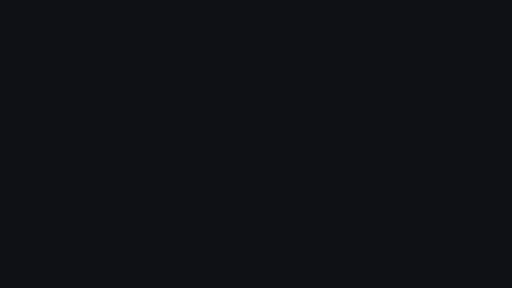
t = 0.00 s
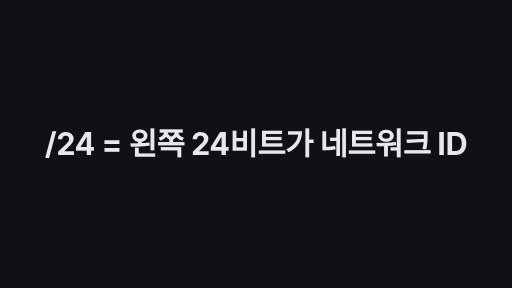
t = 1.70 s
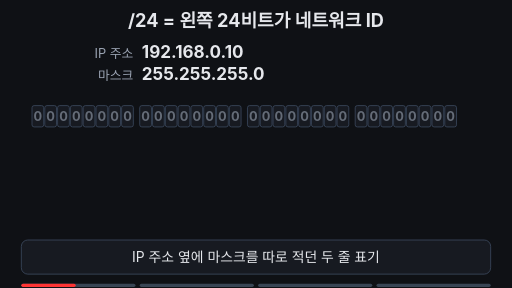
t = 3.40 s
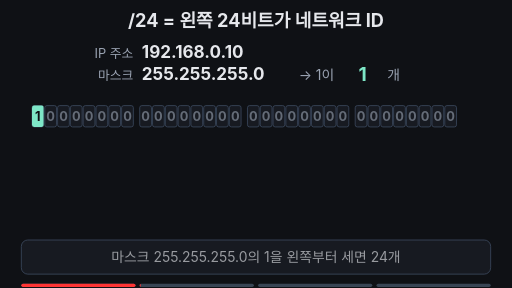
t = 4.98 s
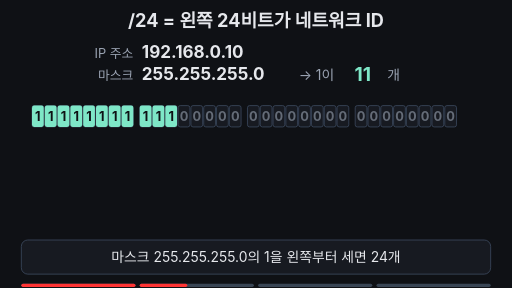
t = 6.69 s
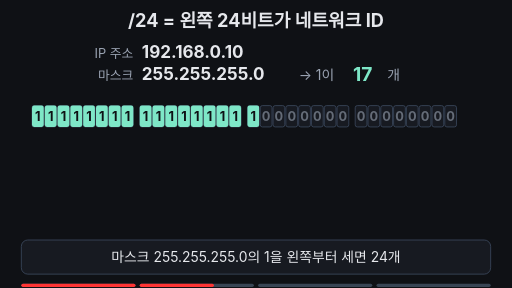
t = 7.67 s

The animated SVG that drew these frames (rendered in a browser with its animation timeline set to each time). Animation: 22 SMIL elements (animate=18,animateTransform=4); frames cover the first 7.67 s, repeats indefinitely.

<svg xmlns="http://www.w3.org/2000/svg" viewBox="0 0 960 540" width="960" height="540" font-family="-apple-system,'Apple SD Gothic Neo','Segoe UI',sans-serif">
<rect width="960" height="540" fill="#0f1115"/>
<text x="480" y="50" font-size="34" font-weight="700" fill="#e6e8ec" text-anchor="middle">/24 = 왼쪽 24비트가 네트워크 ID</text>
<g><animate attributeName="opacity" values="1;1;0;0;1" keyTimes="0;0.5;0.55;0.97;1" dur="14s" repeatCount="indefinite" begin="2s"/>
<g><animateTransform attributeName="transform" type="translate" values="0,0;0,0;0,20;0,20;0,0" keyTimes="0;0.5;0.55;0.97;1" dur="14s" repeatCount="indefinite" begin="2s"/>
<text x="250" y="108" font-size="24" fill="#9aa3b2" text-anchor="end">IP 주소</text><text x="266" y="108" font-size="32" font-weight="700" fill="#e6e8ec">192.168.0.10</text></g>
<g><animateTransform attributeName="transform" type="translate" values="0,0;0,0;0,-22;0,-22;0,0" keyTimes="0;0.5;0.55;0.97;1" dur="14s" repeatCount="indefinite" begin="2s"/>
<text x="250" y="150" font-size="24" fill="#9aa3b2" text-anchor="end">마스크</text><text x="266" y="150" font-size="32" font-weight="700" fill="#e6e8ec">255.255.255.0</text></g>
</g>
<defs><clipPath id="win"><rect x="640" y="118" width="80" height="44"/></clipPath>
<clipPath id="lit"><rect x="60" y="190" height="60" width="0"><animate attributeName="width" calcMode="discrete" values="0;22;46;70;94;118;142;166;190;224;248;272;296;320;344;368;392;426;450;474;498;522;546;570;594;0" keyTimes="0;0.212;0.224;0.236;0.248;0.26;0.272;0.284;0.296;0.308;0.32;0.332;0.344;0.356;0.368;0.38;0.392;0.404;0.416;0.428;0.44;0.452;0.464;0.476;0.488;0.99" dur="14s" repeatCount="indefinite" begin="2s"/></rect></clipPath></defs>
<g opacity="0"><animate attributeName="opacity" values="0;0;1;1;0;0" keyTimes="0;0.17;0.2;0.5;0.55;1" dur="14s" repeatCount="indefinite" begin="2s"/>
<text x="560" y="150" font-size="26" fill="#9aa3b2">→ 1이</text><text x="726" y="150" font-size="26" fill="#9aa3b2">개</text>
<g clip-path="url(#win)"><g><animateTransform attributeName="transform" type="translate" calcMode="discrete" values="0,0;0,-44;0,-88;0,-132;0,-176;0,-220;0,-264;0,-308;0,-352;0,-396;0,-440;0,-484;0,-528;0,-572;0,-616;0,-660;0,-704;0,-748;0,-792;0,-836;0,-880;0,-924;0,-968;0,-1012;0,-1056;0,0" keyTimes="0;0.212;0.224;0.236;0.248;0.26;0.272;0.284;0.296;0.308;0.32;0.332;0.344;0.356;0.368;0.38;0.392;0.404;0.416;0.428;0.44;0.452;0.464;0.476;0.488;0.99" dur="14s" repeatCount="indefinite" begin="2s"/>
<text x="680" y="152" font-size="36" font-weight="700" fill="#7ee7c7" text-anchor="middle">0</text>
<text x="680" y="196" font-size="36" font-weight="700" fill="#7ee7c7" text-anchor="middle">1</text>
<text x="680" y="240" font-size="36" font-weight="700" fill="#7ee7c7" text-anchor="middle">2</text>
<text x="680" y="284" font-size="36" font-weight="700" fill="#7ee7c7" text-anchor="middle">3</text>
<text x="680" y="328" font-size="36" font-weight="700" fill="#7ee7c7" text-anchor="middle">4</text>
<text x="680" y="372" font-size="36" font-weight="700" fill="#7ee7c7" text-anchor="middle">5</text>
<text x="680" y="416" font-size="36" font-weight="700" fill="#7ee7c7" text-anchor="middle">6</text>
<text x="680" y="460" font-size="36" font-weight="700" fill="#7ee7c7" text-anchor="middle">7</text>
<text x="680" y="504" font-size="36" font-weight="700" fill="#7ee7c7" text-anchor="middle">8</text>
<text x="680" y="548" font-size="36" font-weight="700" fill="#7ee7c7" text-anchor="middle">9</text>
<text x="680" y="592" font-size="36" font-weight="700" fill="#7ee7c7" text-anchor="middle">10</text>
<text x="680" y="636" font-size="36" font-weight="700" fill="#7ee7c7" text-anchor="middle">11</text>
<text x="680" y="680" font-size="36" font-weight="700" fill="#7ee7c7" text-anchor="middle">12</text>
<text x="680" y="724" font-size="36" font-weight="700" fill="#7ee7c7" text-anchor="middle">13</text>
<text x="680" y="768" font-size="36" font-weight="700" fill="#7ee7c7" text-anchor="middle">14</text>
<text x="680" y="812" font-size="36" font-weight="700" fill="#7ee7c7" text-anchor="middle">15</text>
<text x="680" y="856" font-size="36" font-weight="700" fill="#7ee7c7" text-anchor="middle">16</text>
<text x="680" y="900" font-size="36" font-weight="700" fill="#7ee7c7" text-anchor="middle">17</text>
<text x="680" y="944" font-size="36" font-weight="700" fill="#7ee7c7" text-anchor="middle">18</text>
<text x="680" y="988" font-size="36" font-weight="700" fill="#7ee7c7" text-anchor="middle">19</text>
<text x="680" y="1032" font-size="36" font-weight="700" fill="#7ee7c7" text-anchor="middle">20</text>
<text x="680" y="1076" font-size="36" font-weight="700" fill="#7ee7c7" text-anchor="middle">21</text>
<text x="680" y="1120" font-size="36" font-weight="700" fill="#7ee7c7" text-anchor="middle">22</text>
<text x="680" y="1164" font-size="36" font-weight="700" fill="#7ee7c7" text-anchor="middle">23</text>
<text x="680" y="1208" font-size="36" font-weight="700" fill="#7ee7c7" text-anchor="middle">24</text>
</g></g></g>
<g opacity="0"><animate attributeName="opacity" values="0;0;1;1;0;0" keyTimes="0;0.54;0.59;0.96;0.99;1" dur="14s" repeatCount="indefinite" begin="2s"/>
<text x="498" y="152" font-size="48" font-weight="700" fill="#e6e8ec" text-anchor="end">192.168.0.10</text><text x="500" y="152" font-size="48" font-weight="700" fill="#7ee7c7">/24</text>
</g>
<g font-size="24" font-weight="700" text-anchor="middle">
<rect x="60" y="198" width="22" height="40" rx="4" fill="#171a21" stroke="#3d4b60" stroke-width="1.5"/><text x="71" y="226" fill="#9aa3b2" fill-opacity="0.6">0</text>
<rect x="84" y="198" width="22" height="40" rx="4" fill="#171a21" stroke="#3d4b60" stroke-width="1.5"/><text x="95" y="226" fill="#9aa3b2" fill-opacity="0.6">0</text>
<rect x="108" y="198" width="22" height="40" rx="4" fill="#171a21" stroke="#3d4b60" stroke-width="1.5"/><text x="119" y="226" fill="#9aa3b2" fill-opacity="0.6">0</text>
<rect x="132" y="198" width="22" height="40" rx="4" fill="#171a21" stroke="#3d4b60" stroke-width="1.5"/><text x="143" y="226" fill="#9aa3b2" fill-opacity="0.6">0</text>
<rect x="156" y="198" width="22" height="40" rx="4" fill="#171a21" stroke="#3d4b60" stroke-width="1.5"/><text x="167" y="226" fill="#9aa3b2" fill-opacity="0.6">0</text>
<rect x="180" y="198" width="22" height="40" rx="4" fill="#171a21" stroke="#3d4b60" stroke-width="1.5"/><text x="191" y="226" fill="#9aa3b2" fill-opacity="0.6">0</text>
<rect x="204" y="198" width="22" height="40" rx="4" fill="#171a21" stroke="#3d4b60" stroke-width="1.5"/><text x="215" y="226" fill="#9aa3b2" fill-opacity="0.6">0</text>
<rect x="228" y="198" width="22" height="40" rx="4" fill="#171a21" stroke="#3d4b60" stroke-width="1.5"/><text x="239" y="226" fill="#9aa3b2" fill-opacity="0.6">0</text>
<rect x="262" y="198" width="22" height="40" rx="4" fill="#171a21" stroke="#3d4b60" stroke-width="1.5"/><text x="273" y="226" fill="#9aa3b2" fill-opacity="0.6">0</text>
<rect x="286" y="198" width="22" height="40" rx="4" fill="#171a21" stroke="#3d4b60" stroke-width="1.5"/><text x="297" y="226" fill="#9aa3b2" fill-opacity="0.6">0</text>
<rect x="310" y="198" width="22" height="40" rx="4" fill="#171a21" stroke="#3d4b60" stroke-width="1.5"/><text x="321" y="226" fill="#9aa3b2" fill-opacity="0.6">0</text>
<rect x="334" y="198" width="22" height="40" rx="4" fill="#171a21" stroke="#3d4b60" stroke-width="1.5"/><text x="345" y="226" fill="#9aa3b2" fill-opacity="0.6">0</text>
<rect x="358" y="198" width="22" height="40" rx="4" fill="#171a21" stroke="#3d4b60" stroke-width="1.5"/><text x="369" y="226" fill="#9aa3b2" fill-opacity="0.6">0</text>
<rect x="382" y="198" width="22" height="40" rx="4" fill="#171a21" stroke="#3d4b60" stroke-width="1.5"/><text x="393" y="226" fill="#9aa3b2" fill-opacity="0.6">0</text>
<rect x="406" y="198" width="22" height="40" rx="4" fill="#171a21" stroke="#3d4b60" stroke-width="1.5"/><text x="417" y="226" fill="#9aa3b2" fill-opacity="0.6">0</text>
<rect x="430" y="198" width="22" height="40" rx="4" fill="#171a21" stroke="#3d4b60" stroke-width="1.5"/><text x="441" y="226" fill="#9aa3b2" fill-opacity="0.6">0</text>
<rect x="464" y="198" width="22" height="40" rx="4" fill="#171a21" stroke="#3d4b60" stroke-width="1.5"/><text x="475" y="226" fill="#9aa3b2" fill-opacity="0.6">0</text>
<rect x="488" y="198" width="22" height="40" rx="4" fill="#171a21" stroke="#3d4b60" stroke-width="1.5"/><text x="499" y="226" fill="#9aa3b2" fill-opacity="0.6">0</text>
<rect x="512" y="198" width="22" height="40" rx="4" fill="#171a21" stroke="#3d4b60" stroke-width="1.5"/><text x="523" y="226" fill="#9aa3b2" fill-opacity="0.6">0</text>
<rect x="536" y="198" width="22" height="40" rx="4" fill="#171a21" stroke="#3d4b60" stroke-width="1.5"/><text x="547" y="226" fill="#9aa3b2" fill-opacity="0.6">0</text>
<rect x="560" y="198" width="22" height="40" rx="4" fill="#171a21" stroke="#3d4b60" stroke-width="1.5"/><text x="571" y="226" fill="#9aa3b2" fill-opacity="0.6">0</text>
<rect x="584" y="198" width="22" height="40" rx="4" fill="#171a21" stroke="#3d4b60" stroke-width="1.5"/><text x="595" y="226" fill="#9aa3b2" fill-opacity="0.6">0</text>
<rect x="608" y="198" width="22" height="40" rx="4" fill="#171a21" stroke="#3d4b60" stroke-width="1.5"/><text x="619" y="226" fill="#9aa3b2" fill-opacity="0.6">0</text>
<rect x="632" y="198" width="22" height="40" rx="4" fill="#171a21" stroke="#3d4b60" stroke-width="1.5"/><text x="643" y="226" fill="#9aa3b2" fill-opacity="0.6">0</text>
<rect x="666" y="198" width="22" height="40" rx="4" fill="#171a21" stroke="#3d4b60" stroke-width="1.5"/><text x="677" y="226" fill="#9aa3b2" fill-opacity="0.6">0</text>
<rect x="690" y="198" width="22" height="40" rx="4" fill="#171a21" stroke="#3d4b60" stroke-width="1.5"/><text x="701" y="226" fill="#9aa3b2" fill-opacity="0.6">0</text>
<rect x="714" y="198" width="22" height="40" rx="4" fill="#171a21" stroke="#3d4b60" stroke-width="1.5"/><text x="725" y="226" fill="#9aa3b2" fill-opacity="0.6">0</text>
<rect x="738" y="198" width="22" height="40" rx="4" fill="#171a21" stroke="#3d4b60" stroke-width="1.5"/><text x="749" y="226" fill="#9aa3b2" fill-opacity="0.6">0</text>
<rect x="762" y="198" width="22" height="40" rx="4" fill="#171a21" stroke="#3d4b60" stroke-width="1.5"/><text x="773" y="226" fill="#9aa3b2" fill-opacity="0.6">0</text>
<rect x="786" y="198" width="22" height="40" rx="4" fill="#171a21" stroke="#3d4b60" stroke-width="1.5"/><text x="797" y="226" fill="#9aa3b2" fill-opacity="0.6">0</text>
<rect x="810" y="198" width="22" height="40" rx="4" fill="#171a21" stroke="#3d4b60" stroke-width="1.5"/><text x="821" y="226" fill="#9aa3b2" fill-opacity="0.6">0</text>
<rect x="834" y="198" width="22" height="40" rx="4" fill="#171a21" stroke="#3d4b60" stroke-width="1.5"/><text x="845" y="226" fill="#9aa3b2" fill-opacity="0.6">0</text>
</g>
<g clip-path="url(#lit)" font-size="24" font-weight="700" text-anchor="middle"><animate attributeName="opacity" values="1;1;0;1" keyTimes="0;0.96;0.985;1" dur="14s" repeatCount="indefinite" begin="2s"/>
<rect x="60" y="198" width="22" height="40" rx="4" fill="#7ee7c7"/><text x="71" y="226" fill="#0f1115">1</text>
<rect x="84" y="198" width="22" height="40" rx="4" fill="#7ee7c7"/><text x="95" y="226" fill="#0f1115">1</text>
<rect x="108" y="198" width="22" height="40" rx="4" fill="#7ee7c7"/><text x="119" y="226" fill="#0f1115">1</text>
<rect x="132" y="198" width="22" height="40" rx="4" fill="#7ee7c7"/><text x="143" y="226" fill="#0f1115">1</text>
<rect x="156" y="198" width="22" height="40" rx="4" fill="#7ee7c7"/><text x="167" y="226" fill="#0f1115">1</text>
<rect x="180" y="198" width="22" height="40" rx="4" fill="#7ee7c7"/><text x="191" y="226" fill="#0f1115">1</text>
<rect x="204" y="198" width="22" height="40" rx="4" fill="#7ee7c7"/><text x="215" y="226" fill="#0f1115">1</text>
<rect x="228" y="198" width="22" height="40" rx="4" fill="#7ee7c7"/><text x="239" y="226" fill="#0f1115">1</text>
<rect x="262" y="198" width="22" height="40" rx="4" fill="#7ee7c7"/><text x="273" y="226" fill="#0f1115">1</text>
<rect x="286" y="198" width="22" height="40" rx="4" fill="#7ee7c7"/><text x="297" y="226" fill="#0f1115">1</text>
<rect x="310" y="198" width="22" height="40" rx="4" fill="#7ee7c7"/><text x="321" y="226" fill="#0f1115">1</text>
<rect x="334" y="198" width="22" height="40" rx="4" fill="#7ee7c7"/><text x="345" y="226" fill="#0f1115">1</text>
<rect x="358" y="198" width="22" height="40" rx="4" fill="#7ee7c7"/><text x="369" y="226" fill="#0f1115">1</text>
<rect x="382" y="198" width="22" height="40" rx="4" fill="#7ee7c7"/><text x="393" y="226" fill="#0f1115">1</text>
<rect x="406" y="198" width="22" height="40" rx="4" fill="#7ee7c7"/><text x="417" y="226" fill="#0f1115">1</text>
<rect x="430" y="198" width="22" height="40" rx="4" fill="#7ee7c7"/><text x="441" y="226" fill="#0f1115">1</text>
<rect x="464" y="198" width="22" height="40" rx="4" fill="#7ee7c7"/><text x="475" y="226" fill="#0f1115">1</text>
<rect x="488" y="198" width="22" height="40" rx="4" fill="#7ee7c7"/><text x="499" y="226" fill="#0f1115">1</text>
<rect x="512" y="198" width="22" height="40" rx="4" fill="#7ee7c7"/><text x="523" y="226" fill="#0f1115">1</text>
<rect x="536" y="198" width="22" height="40" rx="4" fill="#7ee7c7"/><text x="547" y="226" fill="#0f1115">1</text>
<rect x="560" y="198" width="22" height="40" rx="4" fill="#7ee7c7"/><text x="571" y="226" fill="#0f1115">1</text>
<rect x="584" y="198" width="22" height="40" rx="4" fill="#7ee7c7"/><text x="595" y="226" fill="#0f1115">1</text>
<rect x="608" y="198" width="22" height="40" rx="4" fill="#7ee7c7"/><text x="619" y="226" fill="#0f1115">1</text>
<rect x="632" y="198" width="22" height="40" rx="4" fill="#7ee7c7"/><text x="643" y="226" fill="#0f1115">1</text>
</g>
<g opacity="0"><animate attributeName="opacity" values="0;0;1;1;0;0" keyTimes="0;0.58;0.62;0.95;0.98;1" dur="14s" repeatCount="indefinite" begin="2s"/>
<line x1="660" y1="186" x2="660" y2="250" stroke="#ffb454" stroke-width="3" stroke-dasharray="6 4"/>
<path d="M560 164 L652 188" stroke="#7ee7c7" stroke-width="3" fill="none"/><path d="M658 190 L644 192 L649 181 Z" fill="#7ee7c7"/>
<path d="M60 248 v8 H654 v-8" fill="none" stroke="#7ee7c7" stroke-width="2.5"/><text x="357" y="282" font-size="24" font-weight="700" fill="#7ee7c7" text-anchor="middle">네트워크 ID · 24비트</text>
<path d="M666 248 v8 H856 v-8" fill="none" stroke="#ffb454" stroke-width="2.5"/><text x="761" y="282" font-size="24" font-weight="700" fill="#ffb454" text-anchor="middle">호스트 · 8비트</text>
</g>
<g opacity="0" font-size="26" font-weight="700" text-anchor="middle"><animate attributeName="opacity" values="0;0;1;1;0;0" keyTimes="0;0.77;0.81;0.96;0.99;1" dur="14s" repeatCount="indefinite" begin="2s"/>
<rect x="60" y="300" width="190" height="34" rx="6" fill="#171a21" stroke="#3d4b60" stroke-width="1.5" opacity="1"/><text x="155" y="326" fill="#e6e8ec">192</text>
<rect x="262" y="300" width="190" height="34" rx="6" fill="#171a21" stroke="#3d4b60" stroke-width="1.5" opacity="1"/><text x="357" y="326" fill="#e6e8ec">168</text>
<rect x="464" y="300" width="190" height="34" rx="6" fill="#171a21" stroke="#3d4b60" stroke-width="1.5" opacity="1"/><text x="559" y="326" fill="#e6e8ec">0</text>
<rect x="666" y="300" width="190" height="34" rx="6" fill="#171a21" stroke="#3d4b60" stroke-width="1.5" opacity="0.5"/><text x="761" y="326" fill="#9aa3b2">10</text>
<rect x="60" y="342" width="190" height="34" rx="6" fill="#171a21" stroke="#3d4b60" stroke-width="1.5" opacity="1"/><text x="155" y="368" fill="#e6e8ec">192</text>
<rect x="262" y="342" width="190" height="34" rx="6" fill="#171a21" stroke="#3d4b60" stroke-width="1.5" opacity="1"/><text x="357" y="368" fill="#e6e8ec">168</text>
<rect x="464" y="342" width="190" height="34" rx="6" fill="#171a21" stroke="#3d4b60" stroke-width="1.5" opacity="1"/><text x="559" y="368" fill="#e6e8ec">0</text>
<rect x="666" y="342" width="190" height="34" rx="6" fill="#171a21" stroke="#3d4b60" stroke-width="1.5" opacity="0.5"/><text x="761" y="368" fill="#9aa3b2">77</text>
<rect x="60" y="384" width="190" height="34" rx="6" fill="#171a21" stroke="#3d4b60" stroke-width="1.5" opacity="1"/><text x="155" y="410" fill="#e6e8ec">192</text>
<rect x="262" y="384" width="190" height="34" rx="6" fill="#171a21" stroke="#3d4b60" stroke-width="1.5" opacity="1"/><text x="357" y="410" fill="#e6e8ec">168</text>
<rect x="464" y="384" width="190" height="34" rx="6" fill="#171a21" stroke="#3d4b60" stroke-width="1.5" opacity="1"/><text x="559" y="410" fill="#e6e8ec">1</text>
<rect x="666" y="384" width="190" height="34" rx="6" fill="#171a21" stroke="#3d4b60" stroke-width="1.5" opacity="0.5"/><text x="761" y="410" fill="#9aa3b2">5</text>
<text x="898" y="326" font-size="24" fill="#9aa3b2">기준</text>
</g>
<g opacity="0" font-weight="700" text-anchor="middle"><animate attributeName="opacity" values="0;0;1;1;0;0" keyTimes="0;0.85;0.88;0.96;0.99;1" dur="14s" repeatCount="indefinite" begin="2s"/>
<rect x="58" y="340" width="598" height="38" rx="8" fill="none" stroke="#7ee7c7" stroke-width="3"/><text x="898" y="370" font-size="32" fill="#7ee7c7">✓</text>
<rect x="464" y="382" width="190" height="34" rx="6" fill="#ff5d5d" fill-opacity="0.25" stroke="#ff5d5d" stroke-width="3"/><text x="559" y="408" font-size="26" fill="#ff5d5d">1</text><text x="898" y="412" font-size="32" fill="#ff5d5d">✗</text>
</g>
<rect x="40" y="450" width="880" height="64" rx="12" fill="#171a21" stroke="#3d4b60" stroke-width="1.5"/>
<text x="480" y="491" font-size="26" fill="#e6e8ec" text-anchor="middle" opacity="1">IP 주소 옆에 마스크를 따로 적던 두 줄 표기<animate attributeName="opacity" values="1;1;0;0;1" keyTimes="0;0.19;0.21;0.97;1" dur="14s" repeatCount="indefinite" begin="2s"/></text>
<text x="480" y="491" font-size="26" fill="#e6e8ec" text-anchor="middle" opacity="0">마스크 255.255.255.0의 1을 왼쪽부터 세면 24개<animate attributeName="opacity" values="0;0;1;1;0;0" keyTimes="0;0.2;0.22;0.49;0.51;1" dur="14s" repeatCount="indefinite" begin="2s"/></text>
<text x="480" y="491" font-size="26" fill="#e6e8ec" text-anchor="middle" opacity="0">그래서 한 줄로 /24 = 왼쪽 24비트가 네트워크 ID<animate attributeName="opacity" values="0;0;1;1;0;0" keyTimes="0;0.5;0.52;0.78;0.8;1" dur="14s" repeatCount="indefinite" begin="2s"/></text>
<text x="480" y="491" font-size="26" fill="#e6e8ec" text-anchor="middle" opacity="0">/24는 255.255.255.0을 짧게 적은 같은 경계<animate attributeName="opacity" values="0;0;1;1;0;0" keyTimes="0;0.79;0.81;0.96;0.98;1" dur="14s" repeatCount="indefinite" begin="2s"/></text>

<g aria-label="재생 진행 막대" data-stage-count="4"><g class="progress-segment" data-stage="1"><rect x="40" y="532" width="214" height="6" rx="3" fill="#394554"/><rect x="40" y="532" width="0" height="6" rx="3" fill="#ff3434"><animate begin="2s" attributeName="width" values="0;214;214" keyTimes="0;0.210000;1" dur="14s" repeatCount="indefinite"/></rect></g><g class="progress-segment" data-stage="2"><rect x="262" y="532" width="214" height="6" rx="3" fill="#394554"/><rect x="262" y="532" width="0" height="6" rx="3" fill="#ff3434"><animate begin="2s" attributeName="width" values="0;0;214;214" keyTimes="0;0.210000;0.510000;1" dur="14s" repeatCount="indefinite"/></rect></g><g class="progress-segment" data-stage="3"><rect x="484" y="532" width="214" height="6" rx="3" fill="#394554"/><rect x="484" y="532" width="0" height="6" rx="3" fill="#ff3434"><animate begin="2s" attributeName="width" values="0;0;214;214" keyTimes="0;0.510000;0.800000;1" dur="14s" repeatCount="indefinite"/></rect></g><g class="progress-segment" data-stage="4"><rect x="706" y="532" width="214" height="6" rx="3" fill="#394554"/><rect x="706" y="532" width="0" height="6" rx="3" fill="#ff3434"><animate begin="2s" attributeName="width" values="0;0;214" keyTimes="0;0.800000;1" dur="14s" repeatCount="indefinite"/></rect></g></g><g id="title-intro"><rect x="0" y="0" width="960" height="540" fill="#0f1115"/><g opacity="0"><text x="480" y="290.185" text-anchor="middle" font-size="57.672" font-weight="750" letter-spacing="-1" fill="#e6e8ec">/24 = 왼쪽 24비트가 네트워크 ID</text><animate attributeName="opacity" values="0;1;1;0;0" keyTimes="0;0.025000;0.106250;0.125000;1" dur="16s" repeatCount="indefinite"/><animateTransform attributeName="transform" type="translate" values="0 28;0 0;0 0;0 -32;0 -32" keyTimes="0;0.025000;0.106250;0.125000;1" dur="16s" repeatCount="indefinite"/></g><animate attributeName="opacity" values="1;1;0;0" keyTimes="0;0.106250;0.125000;1" dur="16s" repeatCount="indefinite"/></g></svg>
